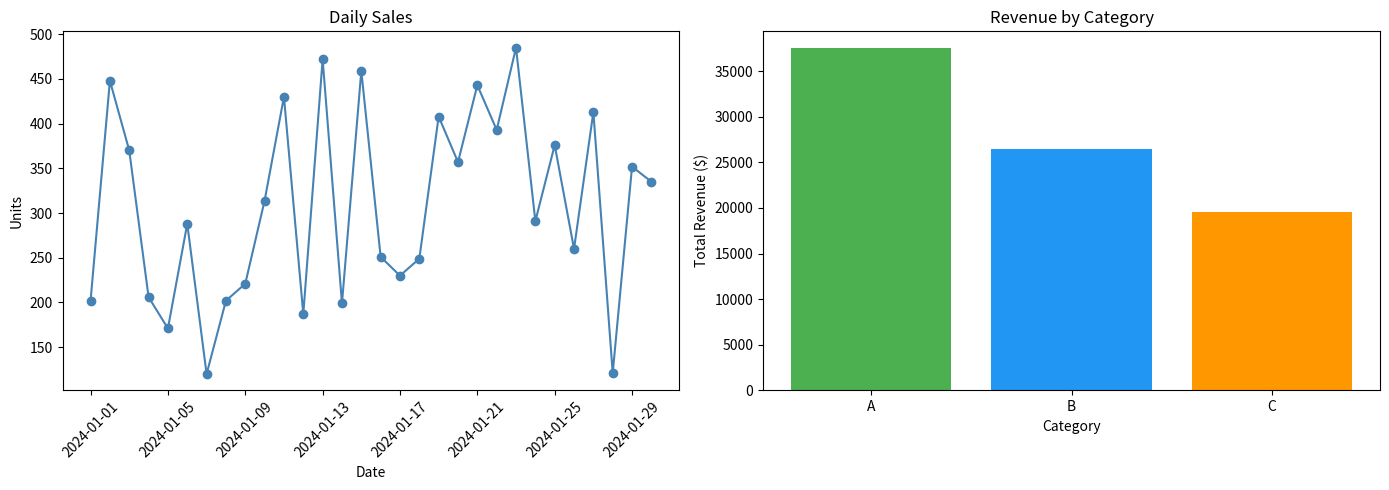

Source code (Python):
import pandas as pd
import numpy as np
import matplotlib.pyplot as plt

print(f'pandas  {pd.__version__}')
print(f'numpy   {np.__version__}')
print(f'matplotlib {plt.matplotlib.__version__}')

np.random.seed(42)
dates = pd.date_range('2024-01-01', periods=30)

df = pd.DataFrame({
    'date': dates,
    'sales': np.random.randint(100, 500, size=30),
    'revenue': np.random.uniform(1000, 5000, size=30).round(2),
    'category': np.random.choice(['A', 'B', 'C'], size=30)
})

df.head()

df.describe()

fig, axes = plt.subplots(1, 2, figsize=(14, 5))

# Line chart - sales over time
axes[0].plot(df['date'], df['sales'], marker='o', linewidth=1.5, color='steelblue')
axes[0].set_title('Daily Sales')
axes[0].set_xlabel('Date')
axes[0].set_ylabel('Units')
axes[0].tick_params(axis='x', rotation=45)

# Bar chart - revenue by category
category_revenue = df.groupby('category')['revenue'].sum()
axes[1].bar(category_revenue.index, category_revenue.values,
            color=['#4CAF50', '#2196F3', '#FF9800'])
axes[1].set_title('Revenue by Category')
axes[1].set_xlabel('Category')
axes[1].set_ylabel('Total Revenue ($)')

plt.tight_layout()
plt.savefig('sales_analysis.png', dpi=100)
plt.show()
print('Chart saved to sales_analysis.png')

summary = df.groupby('category').agg(
    total_sales=('sales', 'sum'),
    avg_sales=('sales', 'mean'),
    total_revenue=('revenue', 'sum'),
    avg_revenue=('revenue', 'mean')
).round(2)

print(summary)